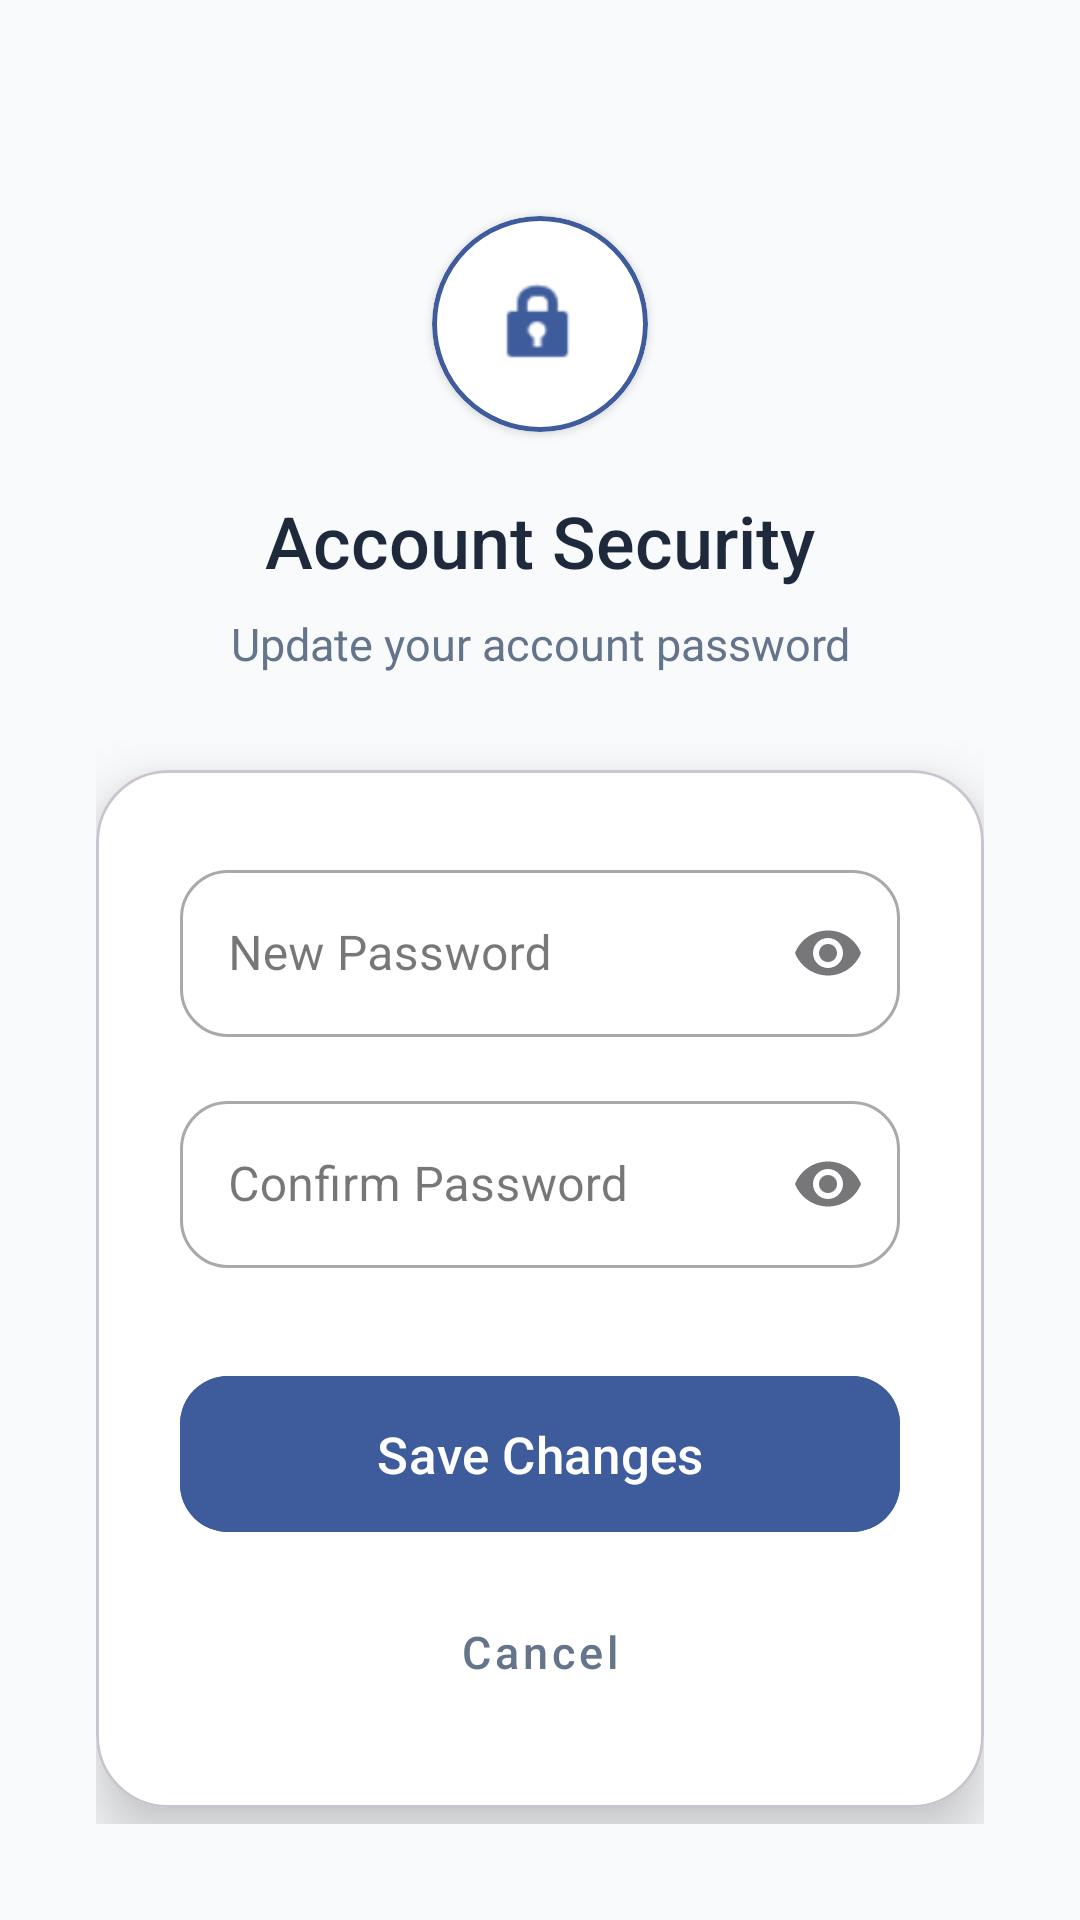

The Android layout XML behind this screen, and the referenced resources:
<!-- AndroidManifest.xml: application theme Theme.StudentEngagementSystem -->
<!-- res/layout/activity_security.xml -->
<?xml version="1.0" encoding="utf-8"?>
<ScrollView
    xmlns:android="http://schemas.android.com/apk/res/android"
    xmlns:app="http://schemas.android.com/apk/res-auto"
    xmlns:tools="http://schemas.android.com/tools"
    android:id="@+id/main"
    android:layout_width="match_parent"
    android:layout_height="match_parent"
    android:background="#F8FAFC"
    android:fillViewport="true"
    tools:context=".activities.SecurityActivity">

    <LinearLayout
        android:layout_width="match_parent"
        android:layout_height="wrap_content"
        android:gravity="center_horizontal"
        android:orientation="vertical"
        android:padding="32dp">

        <com.google.android.material.card.MaterialCardView
            android:layout_width="72dp"
            android:layout_height="72dp"
            android:layout_marginTop="40dp"
            app:cardBackgroundColor="#FFFFFF"
            app:cardCornerRadius="36dp"
            app:cardElevation="2dp"
            app:strokeColor="#3E5B9B"
            app:strokeWidth="1.5dp">

            <ImageView
                android:id="@+id/ivLockIcon"
                android:layout_width="32dp"
                android:layout_height="32dp"
                android:layout_gravity="center"
                android:src="@android:drawable/ic_lock_idle_lock"
                app:tint="#3E5B9B" />

        </com.google.android.material.card.MaterialCardView>

        <TextView
            android:id="@+id/tvTitle"
            android:layout_width="wrap_content"
            android:layout_height="wrap_content"
            android:layout_marginTop="20dp"
            android:fontFamily="sans-serif-medium"
            android:text="Account Security"
            android:textColor="#1E293B"
            android:textSize="24sp" />

        <TextView
            android:id="@+id/tvSubtitle"
            android:layout_width="wrap_content"
            android:layout_height="wrap_content"
            android:layout_marginTop="8dp"
            android:gravity="center"
            android:text="Update your account password"
            android:textColor="#64748B"
            android:textSize="15sp" />

        <com.google.android.material.card.MaterialCardView
            android:layout_width="match_parent"
            android:layout_height="wrap_content"
            android:layout_marginTop="32dp"
            app:cardBackgroundColor="#FFFFFF"
            app:cardCornerRadius="24dp"
            app:cardElevation="12dp">

            <LinearLayout
                android:layout_width="match_parent"
                android:layout_height="wrap_content"
                android:orientation="vertical"
                android:padding="28dp">

                <com.google.android.material.textfield.TextInputLayout
                    style="@style/Widget.MaterialComponents.TextInputLayout.OutlinedBox"
                    android:id="@+id/tilPassword"
                    android:layout_width="match_parent"
                    android:layout_height="wrap_content"
                    android:hint="New Password"
                    app:boxCornerRadiusTopStart="16dp"
                    app:boxCornerRadiusTopEnd="16dp"
                    app:boxCornerRadiusBottomStart="16dp"
                    app:boxCornerRadiusBottomEnd="16dp"
                    app:endIconMode="password_toggle">

                    <com.google.android.material.textfield.TextInputEditText
                        android:id="@+id/etNewPassword"
                        android:layout_width="match_parent"
                        android:layout_height="wrap_content"
                        android:inputType="textPassword"
                        android:textColor="#1E293B"
                        android:textSize="16sp" />

                </com.google.android.material.textfield.TextInputLayout>

                <com.google.android.material.textfield.TextInputLayout
                    style="@style/Widget.MaterialComponents.TextInputLayout.OutlinedBox"
                    android:id="@+id/tilConfirmPassword"
                    android:layout_width="match_parent"
                    android:layout_height="wrap_content"
                    android:layout_marginTop="16dp"
                    android:hint="Confirm Password"
                    app:boxCornerRadiusTopStart="16dp"
                    app:boxCornerRadiusTopEnd="16dp"
                    app:boxCornerRadiusBottomStart="16dp"
                    app:boxCornerRadiusBottomEnd="16dp"
                    app:endIconMode="password_toggle">

                    <com.google.android.material.textfield.TextInputEditText
                        android:id="@+id/etConfirmPassword"
                        android:layout_width="match_parent"
                        android:layout_height="wrap_content"
                        android:imeOptions="actionDone"
                        android:inputType="textPassword"
                        android:textColor="#1E293B"
                        android:textSize="16sp" />

                </com.google.android.material.textfield.TextInputLayout>

                <com.google.android.material.button.MaterialButton
                    android:id="@+id/btnSave"
                    android:layout_width="match_parent"
                    android:layout_height="60dp"
                    android:layout_marginTop="32dp"
                    android:backgroundTint="#3E5B9B"
                    android:text="Save Changes"
                    android:textAllCaps="false"
                    android:textSize="17sp"
                    app:cornerRadius="16dp" />

                <com.google.android.material.button.MaterialButton
                    android:id="@+id/btnCancel"
                    style="@style/Widget.MaterialComponents.Button.TextButton"
                    android:layout_width="wrap_content"
                    android:layout_height="wrap_content"
                    android:layout_gravity="center_horizontal"
                    android:layout_marginTop="12dp"
                    android:text="Cancel"
                    android:textAllCaps="false"
                    android:textColor="#64748B"
                    android:textSize="15sp" />

            </LinearLayout>

        </com.google.android.material.card.MaterialCardView>

    </LinearLayout>

</ScrollView>
<!-- resources referenced by this layout -->
<resources>
  <style name="Theme.StudentEngagementSystem" parent="Base.Theme.StudentEngagementSystem">
          <item name="android:colorBackground">@color/white</item>
      </style>
  <style name="Base.Theme.StudentEngagementSystem" parent="Theme.Material3.DayNight.NoActionBar" />
  <color name="white">#FFFFFFFF</color>
</resources>
